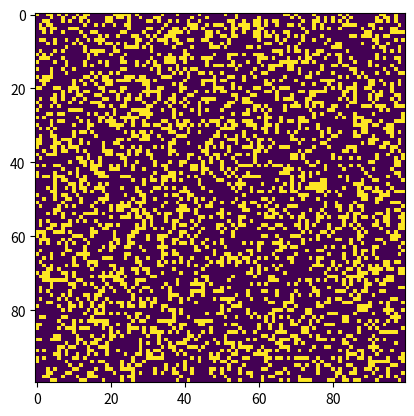

Reproduce this figure in Python.
import numpy as np
import matplotlib.pyplot as plt
import matplotlib.animation as animation
import argparse

ON = 255
OFF = 0
vals = [ON, OFF]
N_min = 42

def add_glider(i, j, grid):
    """adds a glider with top left cell at (i, j)"""
    glider = np.array([[OFF, OFF, ON],
                       [ON,  OFF, ON],
                       [OFF, ON,  ON]])
    grid[i:i+3, j:j+3] = glider
    return grid

def add_gosper(i, j, grid):
    """adds a glider with top left cell at (i, j)"""
    gosper = np.zeros(11*38).reshape(11, 38)
    gosper[5:7, 1:3] = ON
    gosper[3:5, -3:-1] = ON
    gosper[3:6, 21:23] = ON
    gosper[3:10, 11:19] = np.array([[OFF, OFF, ON, ON, OFF, OFF, OFF, OFF],
                                    [OFF, ON, OFF, OFF, OFF, ON, OFF, OFF],
                                    [ON, OFF, OFF, OFF, OFF, OFF, ON, OFF],
                                    [ON, OFF, OFF, OFF, ON, OFF, ON, ON],
                                    [ON, OFF, OFF, OFF, OFF, OFF, ON, OFF],
                                    [OFF, ON, OFF, OFF, OFF, ON, OFF, OFF],
                                    [OFF, OFF, ON, ON, OFF, OFF, OFF, OFF]])
    gosper[1:3, 23:26] = np.array([[OFF, OFF, ON],
                                   [ON, OFF, ON]])
    gosper[6:8, 23:26] = np.array([[ON, OFF, ON],
                                   [OFF, OFF, ON]])

    grid[i:i+11, j:j+38] = gosper
    return grid

def random_grid(N, p):
    grid = np.random.choice(vals, N**2, p=[p, 1-p]).reshape(N, N)
    return grid


def update(frame_num, img, grid, N):
    new_grid = grid.copy()
    for i in range(N):
        for j in range(N):
            total = (grid[(i-1)%N, (j-1)%N] + grid[(i-1)%N, j]
                     + grid[(i-1)%N, (j+1)%N] + grid[i, (j-1)%N]
                     + grid[i, (j+1)%N] + grid[(i+1)%N, (j-1)%N]
                     + grid[(i+1)%N, j] + grid[(i+1)%N, (j+1)%N])//int(ON)

            if grid[i, j] == ON:
                new_grid[i, j] = OFF if (total < 2) or (total > 3) else ON
            else:
                new_grid[i, j] = ON if total == 3 else OFF

    img.set_data(new_grid)
    grid[:] = new_grid[:]
    return img,

def main():
    parser = argparse.ArgumentParser(description="Runs Conways Gmae of Life Simulation.")
    parser.add_argument('--grid-size', dest='N', required=False)
    parser.add_argument('--mov-file', dest='movfile', required=False)
    parser.add_argument('--interval', dest='interval', required=False)
    # parser.add_argument('--glider', dest='glider', required=False)
    parser.add_argument('--demo', dest='demo', required=False)
    args = parser.parse_args()

    # init gridsize and update interval
    N = int(args.N) if args.N and (int(args.N)) > N_min else 100
    update_interval = int(args.interval) if args.interval else 50

    # declare grid
    grid = np.array([])
    # check if glider demo is specified
    if args.demo:
        grid = np.zeros(N**2).reshape(N, N)
        if args.demo == 'glider':
            grid = add_glider(1, 1, grid)
        elif args.demo == 'gosper':
            grid = add_gosper(1, 1, grid)
        else:
            raise ValueError("Invalid option for --demo")
    else:
        p = 0.3
        grid = random_grid(N, p)

    # set up animation
    fig, ax = plt.subplots()
    img = ax.imshow(grid, interpolation='nearest')
    ani = animation.FuncAnimation(fig, update, fargs=(img, grid, N, ),
                                  frames=10,
                                  interval=update_interval,
                                  save_count=50)

    # set the output file
    if args.movfile:
        ani.save(args.movfile, fps=30, extra_args=[-'-vcodec', 'libx264'])

    plt.show()
    pass


if __name__ == '__main__':
    main()
